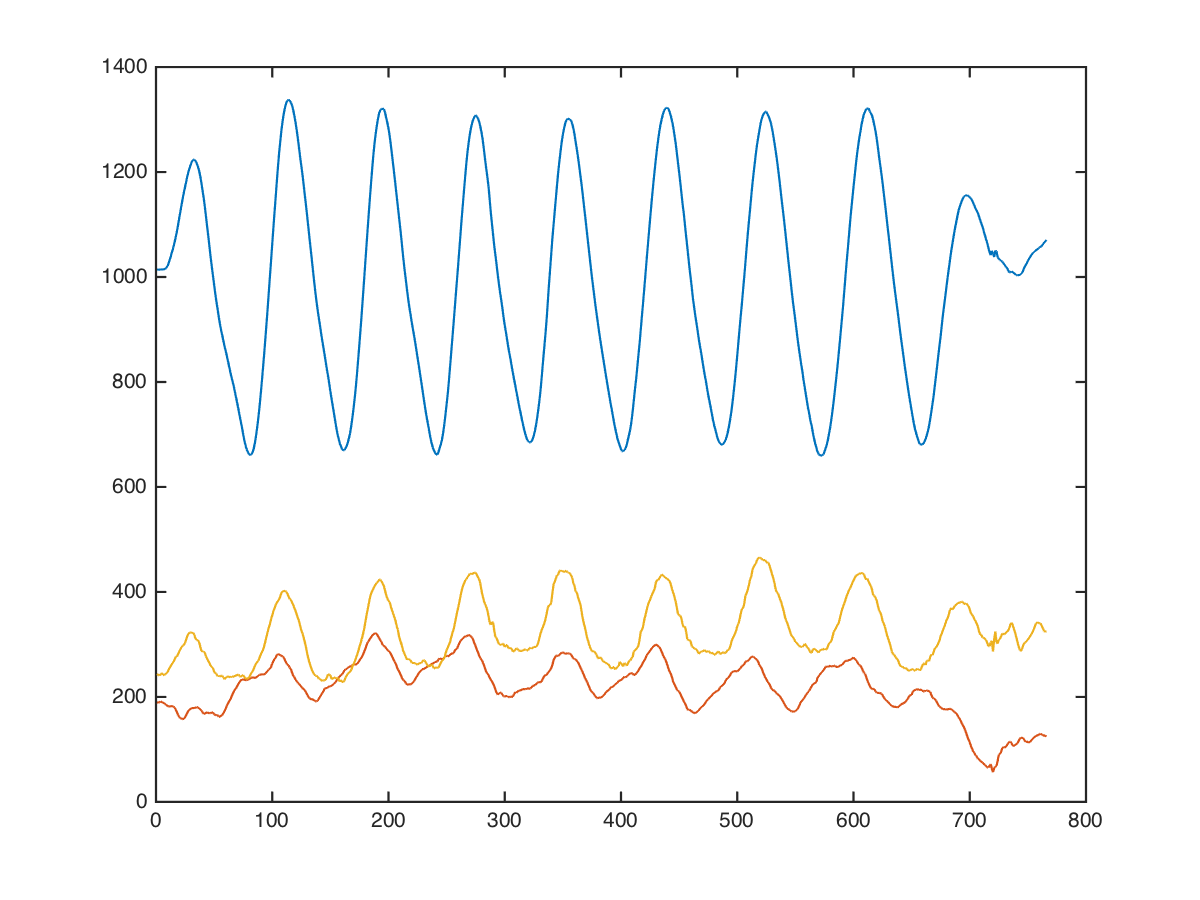

Source data for this figure (header and first rows):
back, dumbbell-row, 35, 8, 1024, 176, 272
back, dumbbell-row, 35, 8, 1024, 160, 365
back, dumbbell-row, 35, 8, 1009, 122, 284
back, dumbbell-row, 35, 8, 986, 113, 168
back, dumbbell-row, 35, 8, 991, 200, 131
back, dumbbell-row, 35, 8, 1006, 244, 349
back, dumbbell-row, 35, 8, 1008, 241, 334
back, dumbbell-row, 35, 8, 1022, 199, 335
back, dumbbell-row, 35, 8, 1031, 152, 209
back, dumbbell-row, 35, 8, 1019, 157, 171
back, dumbbell-row, 35, 8, 984, 154, 92
back, dumbbell-row, 35, 8, 970, 127, 84
back, dumbbell-row, 35, 8, 986, 132, 173
back, dumbbell-row, 35, 8, 1010, 142, 282
back, dumbbell-row, 35, 8, 1010, 196, 260
back, dumbbell-row, 35, 8, 991, 277, 156
back, dumbbell-row, 35, 8, 1000, 396, 125
back, dumbbell-row, 35, 8, 987, 508, 354
back, dumbbell-row, 35, 8, 945, 478, 161
back, dumbbell-row, 35, 8, 963, 396, 152
back, dumbbell-row, 35, 8, 998, 287, 227
back, dumbbell-row, 35, 8, 1017, 241, 301
back, dumbbell-row, 35, 8, 1028, 244, 337
back, dumbbell-row, 35, 8, 1062, 201, 299
back, dumbbell-row, 35, 8, 1092, 81, 172
back, dumbbell-row, 35, 8, 1072, 36, 168
back, dumbbell-row, 35, 8, 1040, 60, 222
back, dumbbell-row, 35, 8, 1043, 63, 201
back, dumbbell-row, 35, 8, 1052, 101, 304
back, dumbbell-row, 35, 8, 1038, 128, 320
back, dumbbell-row, 35, 8, 1014, 151, 177
back, dumbbell-row, 35, 8, 1000, 166, 218
back, dumbbell-row, 35, 8, 1012, 162, 439
back, dumbbell-row, 35, 8, 1024, 181, 414
back, dumbbell-row, 35, 8, 990, 136, 267
back, dumbbell-row, 35, 8, 950, 174, 202
back, dumbbell-row, 35, 8, 953, 233, 277
back, dumbbell-row, 35, 8, 987, 248, 620
back, dumbbell-row, 35, 8, 1020, 232, 580
back, dumbbell-row, 35, 8, 1001, 290, 175
back, dumbbell-row, 35, 8, 914, 372, 38
back, dumbbell-row, 35, 8, 1008, 204, 195
back, dumbbell-row, 35, 8, 1105, 83, 343
back, dumbbell-row, 35, 8, 1071, 105, 145
back, dumbbell-row, 35, 8, 1065, 162, 194
back, dumbbell-row, 35, 8, 1072, 169, 154
back, dumbbell-row, 35, 8, 1068, 114, 158
back, dumbbell-row, 35, 8, 1030, 132, 54
back, dumbbell-row, 35, 8, 1001, 83, 45
back, dumbbell-row, 35, 8, 1024, 143, 452
back, dumbbell-row, 35, 8, 1032, 120, 319
back, dumbbell-row, 35, 8, 992, 120, 225
back, dumbbell-row, 35, 8, 1008, 151, 309
back, dumbbell-row, 35, 8, 1016, 190, 221
back, dumbbell-row, 35, 8, 1001, 155, 268
back, dumbbell-row, 35, 8, 993, 167, 170
back, dumbbell-row, 35, 8, 1035, 211, 324
back, dumbbell-row, 35, 8, 1054, 90, 393
back, dumbbell-row, 35, 8, 1145, 58, 332
back, dumbbell-row, 35, 8, 1193, 89, 273
back, dumbbell-row, 35, 8, 1278, 103, 349
... 755 more rows
